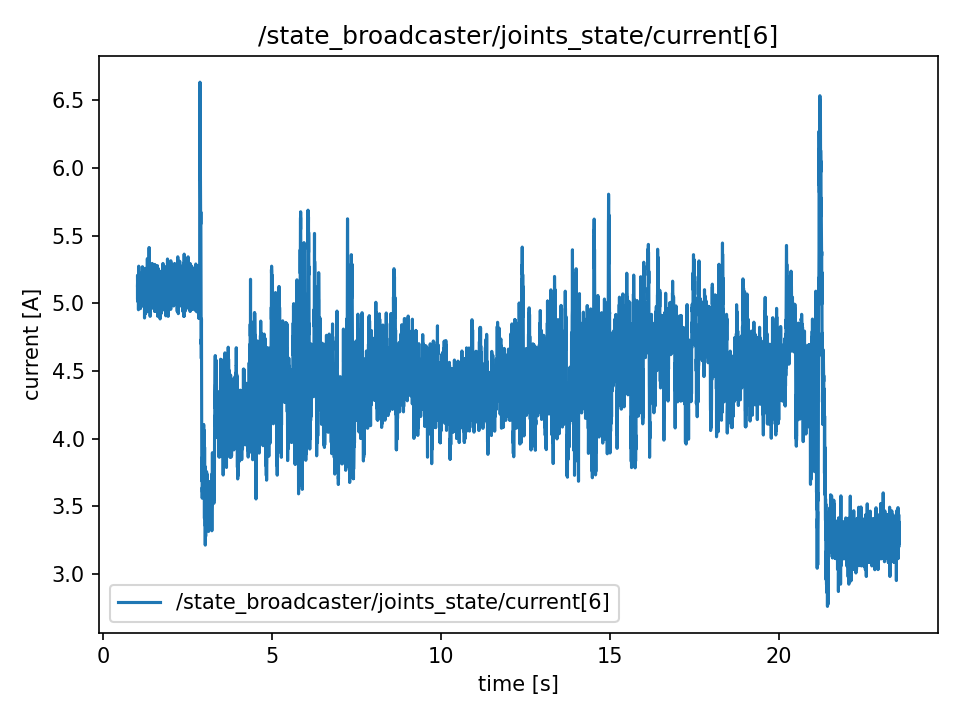

Values plotted in this chart, from the file beside it:
t, value
1.009, 5.134
1.009, 5.134
1.009, 5.029
1.01, 5.207
1.01, 5.15
1.01, 5.15
1.01, 5.151
1.01, 5.029
1.01, 5.029
1.01, 5.097
1.01, 5.097
1.01, 5.046
1.01, 5.134
1.011, 5.138
1.013, 5.138
1.015, 5.151
1.017, 5.151
1.019, 5.013
1.021, 5.186
1.023, 5.186
1.025, 5.065
1.027, 5.206
1.029, 5.101
1.031, 5.101
1.033, 5.131
1.035, 5.187
1.037, 4.953
1.039, 5.101
1.041, 5.082
1.043, 5.082
1.045, 5.275
1.047, 5.203
1.049, 5.082
1.051, 5.114
1.053, 5.082
1.055, 5.134
1.057, 5.154
1.059, 5.046
1.061, 5.158
1.063, 5.158
1.065, 5.001
1.067, 5.203
1.069, 5.029
1.071, 5.134
1.073, 5.121
1.075, 5.121
1.077, 5.118
1.079, 5.082
1.081, 5.029
1.083, 5.029
1.085, 5.17
1.087, 5.17
1.089, 5.045
1.091, 5.206
1.093, 4.961
1.095, 4.961
1.097, 5.086
1.099, 5.029
1.101, 5.17
1.103, 5.17
... 11,231 more rows
